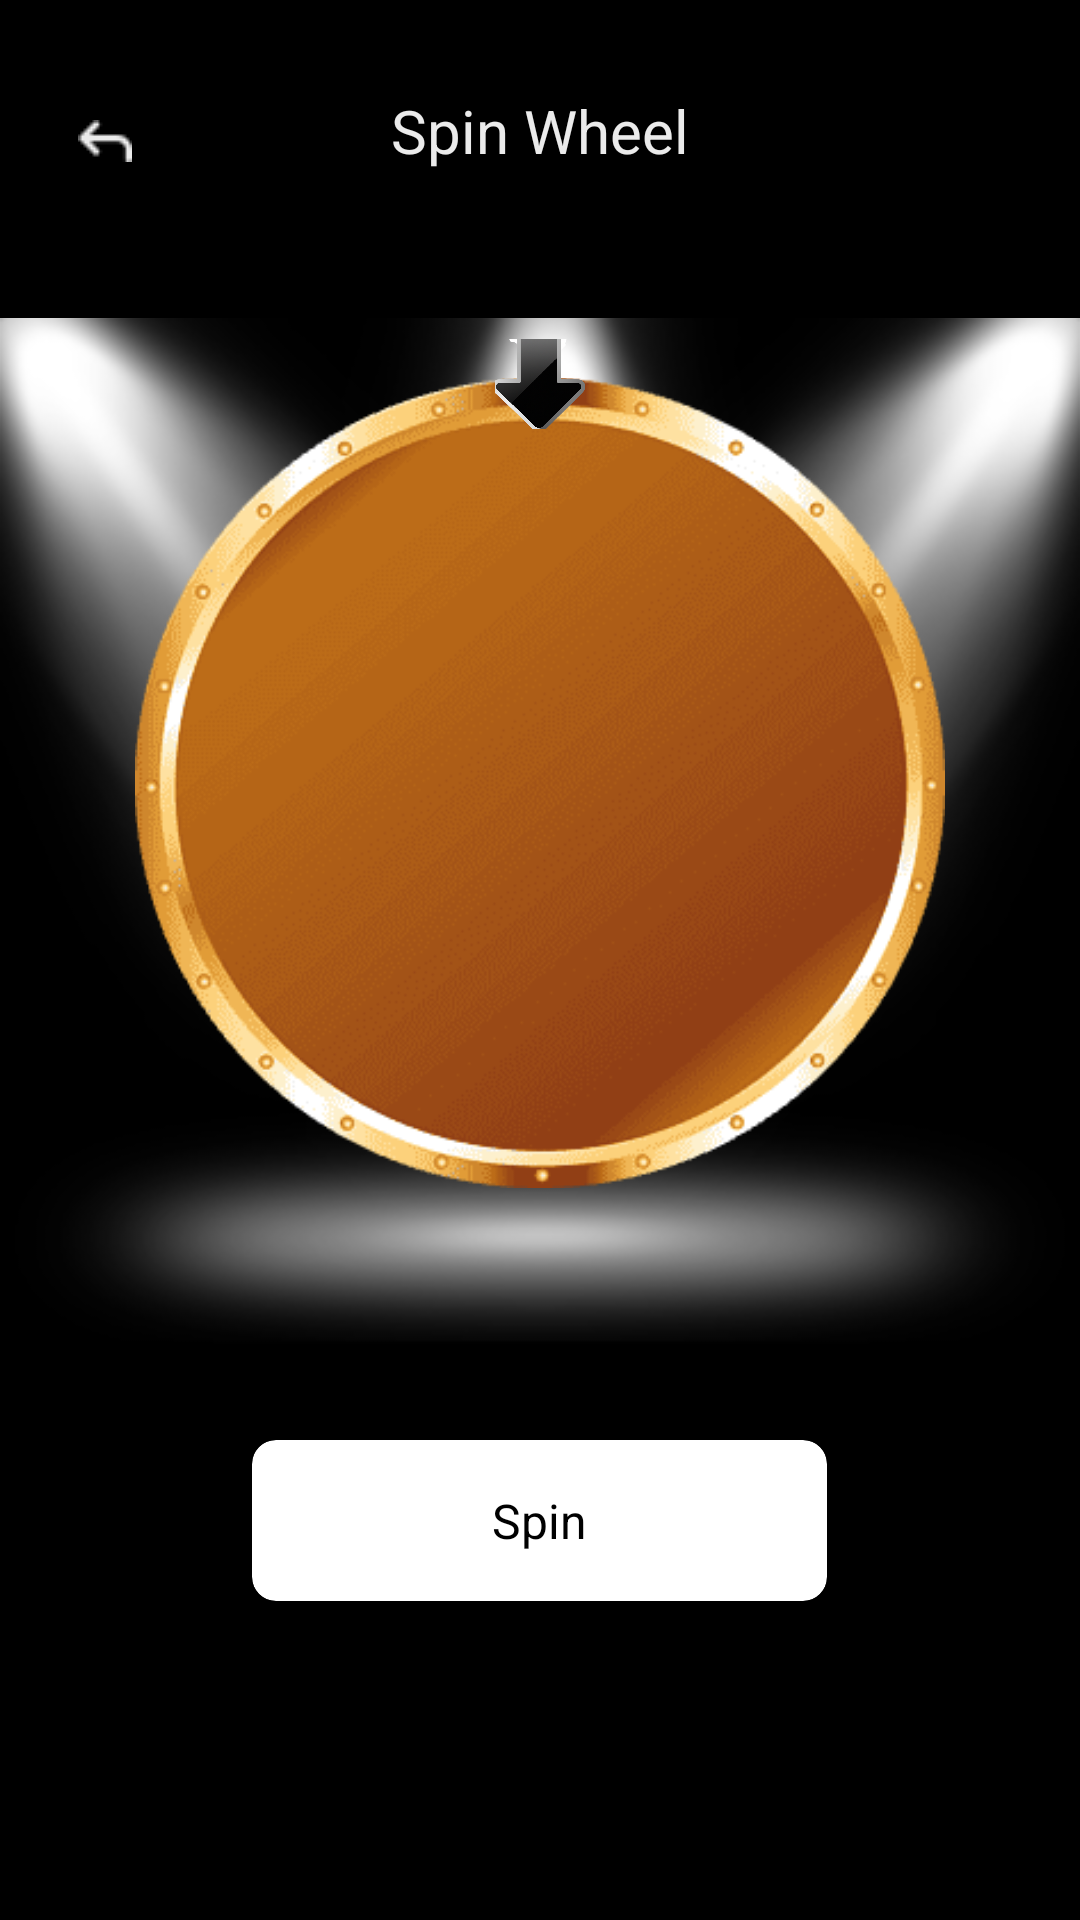

Here is an Android app screen rendered from its layout file. Give the layout XML and the strings, colors and styles it references.
<!-- AndroidManifest.xml: application theme Theme.Fintech -->
<!-- res/layout/activity_spin_wheel.xml -->
<?xml version="1.0" encoding="utf-8"?>
<RelativeLayout xmlns:android="http://schemas.android.com/apk/res/android"
    xmlns:tools="http://schemas.android.com/tools"
    android:layout_width="match_parent"
    xmlns:app="http://schemas.android.com/apk/res-auto"
    android:background="@color/black"
    android:layout_height="match_parent"
    tools:context=".UI.activities.SpinWheelActivity">

    <ImageView
        android:id="@+id/back"
        android:layout_width="wrap_content"
        android:layout_height="wrap_content"
        android:layout_marginHorizontal="16dp"
        android:layout_marginTop="30dp"
        android:padding="10dp"
        android:src="@drawable/back" />

    <TextView
        android:layout_width="wrap_content"
        android:layout_height="wrap_content"
        android:layout_centerHorizontal="true"
        android:layout_marginTop="30dp"
        android:textAppearance="@style/heading"
        android:text="Spin Wheel"/>

    <RelativeLayout
        android:id="@+id/wheel_layout"
        android:layout_width="match_parent"
        android:layout_height="wrap_content"
        android:layout_centerInParent="true">

        <ImageView
            android:layout_width="match_parent"
            android:layout_height="wrap_content"
            android:src="@drawable/light"/>
        <ImageView
            android:id="@+id/wheel_outer"
            android:layout_width="270dp"
            android:layout_height="270dp"
            android:src="@drawable/outer_ring"
            android:layout_centerHorizontal="true"
            android:layout_marginTop="20dp"/>
        <ImageView
            android:id="@+id/wheel"
            android:layout_width="240dp"
            android:layout_height="240dp"
            android:src="@drawable/spin_wheel2"
            android:layout_centerHorizontal="true"
            android:layout_marginTop="34dp"/>

        <ImageView
            android:id="@+id/pointer"
            android:layout_width="30dp"
            android:layout_height="30dp"
            android:src="@drawable/pointer"
            android:layout_centerHorizontal="true"
            android:layout_marginTop="7dp"/>

        <androidx.cardview.widget.CardView
            android:id="@+id/spin"
            android:layout_width="wrap_content"
            android:layout_height="wrap_content"
            android:layout_marginTop="100dp"
            android:backgroundTint="@color/white"
            android:layout_below="@id/wheel"
            android:layout_centerHorizontal="true"
            app:cardCornerRadius="8dp">

            <TextView
                android:layout_width="wrap_content"
                android:layout_height="wrap_content"
                android:layout_marginHorizontal="80dp"
                android:layout_marginVertical="16dp"
                android:textAppearance="@style/dark_text"
                android:text="Spin"/>

        </androidx.cardview.widget.CardView>
    </RelativeLayout>


</RelativeLayout>
<!-- resources referenced by this layout -->
<resources>
  <color name="black">#FF000000</color>
  <color name="white">#FFFFFFFF</color>
  <!-- drawable back: png bitmap (drawable, 319 bytes) -->
  <!-- drawable light: png bitmap (drawable, 42257 bytes) -->
  <!-- drawable outer_ring: png bitmap (drawable, 40701 bytes) -->
  <!-- drawable pointer: png bitmap (drawable, 195640 bytes) -->
  <style name="dark_text">
          <item name="android:textSize">16sp</item>
          <item name="android:textColor">#000000</item>
          <item name="android:textAppearance">@font/poppins_semibold</item>
      </style>
  <style name="heading">
          <item name="android:textSize">20sp</item>
          <item name="android:textColor">#EBEBEB</item>
      <item name="android:textAppearance">@font/poppins_semibold</item>
      </style>
  <style name="Theme.Fintech" parent="Theme.MaterialComponents.DayNight.NoActionBar">
          
          <item name="colorPrimary">@color/white</item>
          <item name="colorPrimaryVariant">@color/icc_black</item>
          <item name="colorOnPrimary">@color/white</item>
          
          <item name="colorSecondary">@color/teal_200</item>
          <item name="colorSecondaryVariant">@color/teal_700</item>
          <item name="colorOnSecondary">@color/black</item>
          
          <item name="android:statusBarColor">?attr/colorPrimaryVariant</item>
          
      </style>
  <color name="icc_black">#FF0D0D14</color>
  <color name="teal_200">#FF03DAC5</color>
  <color name="teal_700">#FF018786</color>
</resources>
